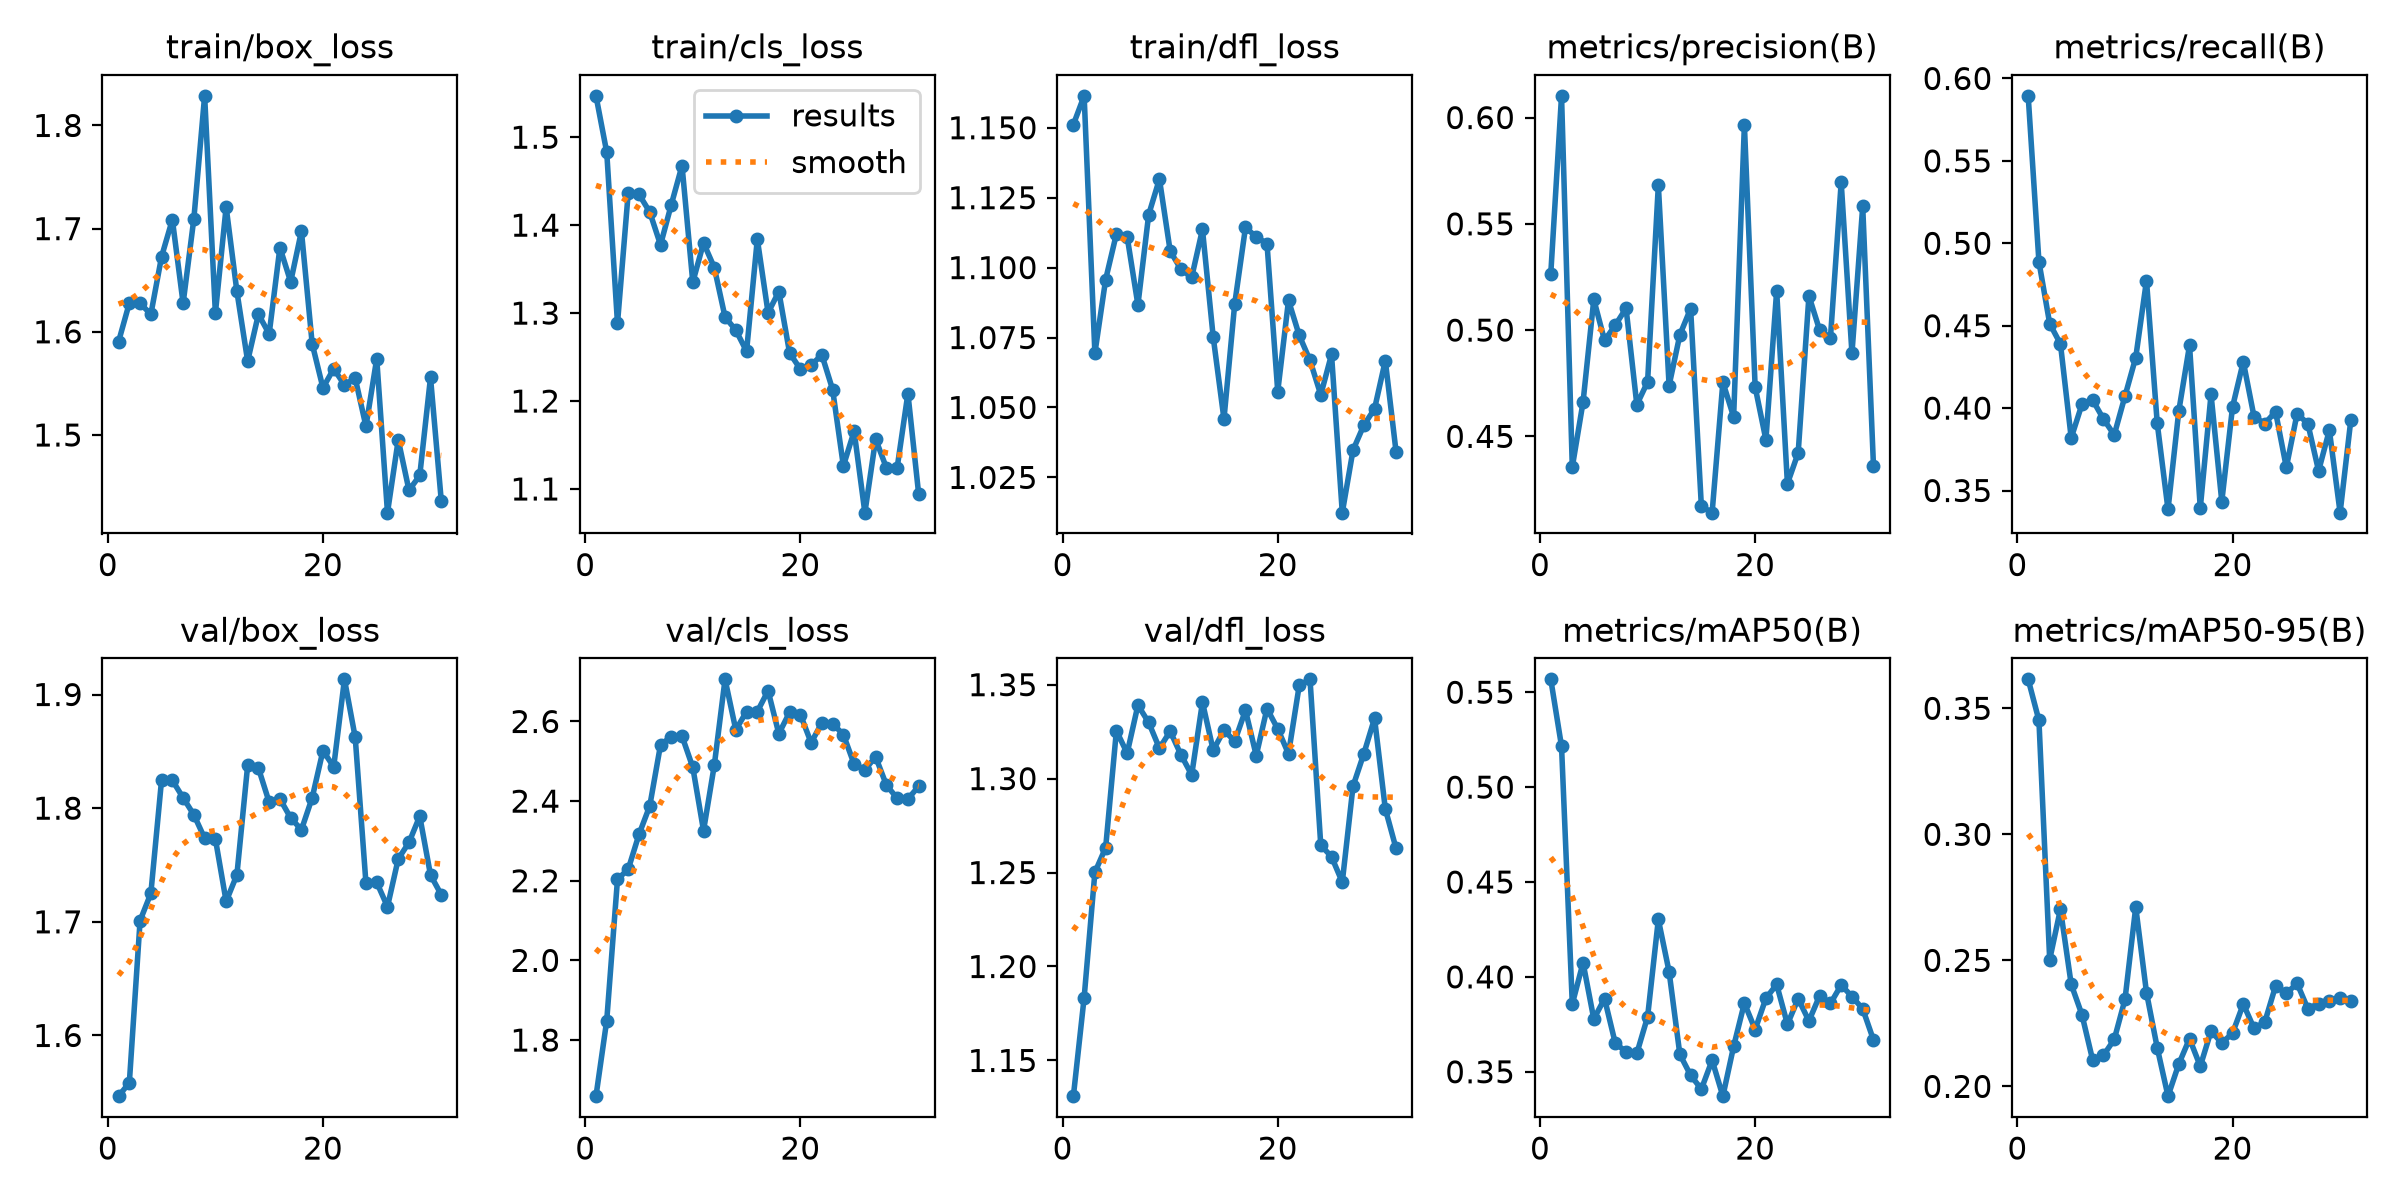

The table this chart was drawn from, first rows:
epoch, time, train/box_loss, train/cls_loss, train/dfl_loss, metrics/precision(B), metrics/recall(B), metrics/mAP50(B), metrics/mAP50-95(B), val/box_loss, val/cls_loss, val/dfl_loss, lr/pg0, lr/pg1, lr/pg2
1, 17.02, 1.59, 1.547, 1.151, 0.5265, 0.5895, 0.5568, 0.3615, 1.547, 1.659, 1.131, 0.0001493, 0.0001493, 0.0001493
2, 28.28, 1.628, 1.483, 1.161, 0.6102, 0.4888, 0.5215, 0.3452, 1.558, 1.849, 1.183, 0.0003025, 0.0003025, 0.0003025
3, 37.04, 1.628, 1.288, 1.069, 0.4355, 0.4513, 0.3857, 0.2503, 1.701, 2.204, 1.25, 0.0004499, 0.0004499, 0.0004499
4, 46.45, 1.617, 1.437, 1.096, 0.4661, 0.439, 0.4074, 0.2703, 1.725, 2.229, 1.263, 0.0004503, 0.0004503, 0.0004503
5, 54.34, 1.673, 1.435, 1.112, 0.5144, 0.3819, 0.3778, 0.2405, 1.825, 2.316, 1.325, 0.0004417, 0.0004417, 0.0004417
6, 62.39, 1.709, 1.415, 1.111, 0.4951, 0.4023, 0.3885, 0.2284, 1.824, 2.388, 1.314, 0.0004332, 0.0004332, 0.0004332
7, 70.24, 1.628, 1.378, 1.087, 0.5024, 0.4048, 0.365, 0.2104, 1.809, 2.541, 1.339, 0.0004246, 0.0004246, 0.0004246
8, 78.06, 1.71, 1.423, 1.119, 0.5103, 0.3934, 0.3606, 0.2123, 1.794, 2.562, 1.33, 0.000416, 0.000416, 0.000416
9, 86.3, 1.829, 1.468, 1.132, 0.4649, 0.3837, 0.3597, 0.2186, 1.774, 2.563, 1.316, 0.0004075, 0.0004075, 0.0004075
10, 94.52, 1.618, 1.335, 1.106, 0.4756, 0.4073, 0.3789, 0.2345, 1.773, 2.485, 1.325, 0.0003989, 0.0003989, 0.0003989
11, 102.3, 1.721, 1.38, 1.099, 0.5682, 0.4307, 0.4302, 0.2711, 1.718, 2.326, 1.313, 0.0003903, 0.0003903, 0.0003903
12, 109.8, 1.639, 1.352, 1.097, 0.4739, 0.4774, 0.4027, 0.2372, 1.741, 2.49, 1.302, 0.0003818, 0.0003818, 0.0003818
13, 117.4, 1.572, 1.295, 1.114, 0.4978, 0.3907, 0.3592, 0.2153, 1.838, 2.706, 1.341, 0.0003732, 0.0003732, 0.0003732
14, 125.4, 1.617, 1.281, 1.075, 0.5101, 0.3385, 0.3482, 0.1961, 1.835, 2.579, 1.315, 0.0003646, 0.0003646, 0.0003646
15, 133.2, 1.598, 1.257, 1.046, 0.4171, 0.3982, 0.3409, 0.2088, 1.805, 2.625, 1.326, 0.000356, 0.000356, 0.000356
16, 140.5, 1.682, 1.384, 1.087, 0.4141, 0.4381, 0.3561, 0.2189, 1.808, 2.625, 1.32, 0.0003475, 0.0003475, 0.0003475
17, 148.1, 1.648, 1.3, 1.114, 0.4755, 0.3393, 0.3372, 0.208, 1.791, 2.677, 1.336, 0.0003389, 0.0003389, 0.0003389
18, 155.7, 1.698, 1.324, 1.111, 0.4592, 0.4083, 0.3634, 0.2219, 1.781, 2.569, 1.312, 0.0003303, 0.0003303, 0.0003303
19, 162.9, 1.588, 1.255, 1.109, 0.5965, 0.3433, 0.3862, 0.2172, 1.809, 2.623, 1.337, 0.0003218, 0.0003218, 0.0003218
20, 170.3, 1.546, 1.236, 1.056, 0.4732, 0.4007, 0.3723, 0.2211, 1.851, 2.617, 1.326, 0.0003132, 0.0003132, 0.0003132
21, 177.7, 1.564, 1.241, 1.088, 0.4484, 0.4281, 0.3887, 0.2327, 1.836, 2.547, 1.313, 0.0003046, 0.0003046, 0.0003046
22, 185.3, 1.549, 1.252, 1.076, 0.5185, 0.3947, 0.396, 0.223, 1.913, 2.596, 1.35, 0.0002961, 0.0002961, 0.0002961
23, 193, 1.555, 1.213, 1.067, 0.4277, 0.3906, 0.375, 0.2256, 1.862, 2.595, 1.353, 0.0002875, 0.0002875, 0.0002875
24, 200.8, 1.508, 1.126, 1.055, 0.4422, 0.3978, 0.3885, 0.2398, 1.734, 2.567, 1.265, 0.0002789, 0.0002789, 0.0002789
25, 208.4, 1.574, 1.166, 1.069, 0.5161, 0.364, 0.3768, 0.2369, 1.735, 2.493, 1.258, 0.0002704, 0.0002704, 0.0002704
26, 215.7, 1.425, 1.073, 1.012, 0.4999, 0.3966, 0.3901, 0.2409, 1.713, 2.479, 1.245, 0.0002618, 0.0002618, 0.0002618
27, 223, 1.495, 1.157, 1.035, 0.4963, 0.3906, 0.386, 0.2308, 1.755, 2.511, 1.296, 0.0002532, 0.0002532, 0.0002532
28, 230.6, 1.446, 1.124, 1.044, 0.5695, 0.3619, 0.3957, 0.2328, 1.77, 2.44, 1.313, 0.0002447, 0.0002447, 0.0002447
29, 238.2, 1.461, 1.124, 1.05, 0.4891, 0.3866, 0.3896, 0.2337, 1.793, 2.407, 1.332, 0.0002361, 0.0002361, 0.0002361
30, 245.9, 1.556, 1.209, 1.067, 0.5582, 0.3366, 0.3832, 0.2349, 1.741, 2.405, 1.284, 0.0002275, 0.0002275, 0.0002275
31, 253.2, 1.436, 1.094, 1.034, 0.4363, 0.393, 0.3668, 0.2337, 1.724, 2.437, 1.263, 0.000219, 0.000219, 0.000219
